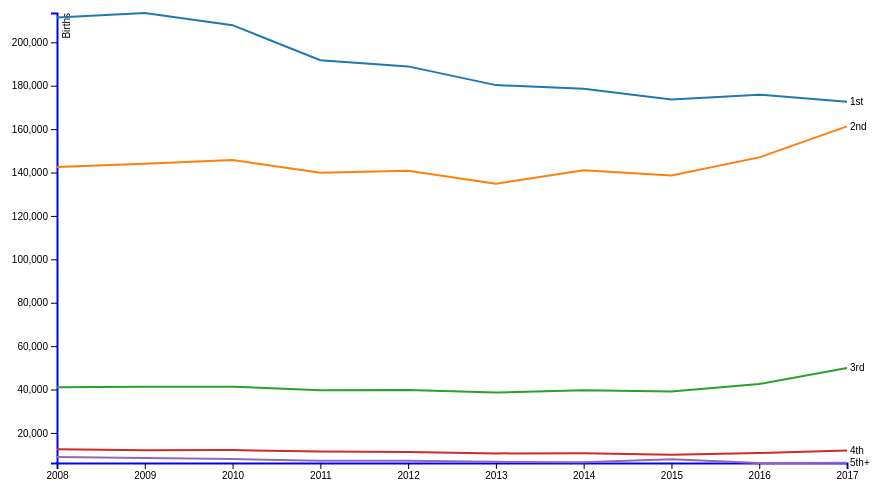
D3 v4 page, settled after 360 driven frames (6 s of simulated time); the page loaded 1 data file(s).


    


    // https://bl.ocks.org/mbostock/3884955

    var svg = d3.select("svg"),
    margin = {top: 20, right: 120, bottom: 30, left: 50},
    width = svg.attr("width") - margin.left - margin.right,
    height = svg.attr("height") - margin.top - margin.bottom,
    g = svg.append("g").attr("transform", "translate(" + margin.left + "," + margin.top + ")");

    var focus1 = svg.append("g").style("display","none");

    var parseTime = d3.timeParse("%Y");

    //var color = d3.schemeCategory10;

    

    var x = d3.scaleLinear().range([0, width]),
        y = d3.scaleLinear().range([height, 0]),
        z = d3.scaleOrdinal(d3.schemeCategory10);

    var birthline = d3.line()
        .curve(d3.curveLinear)
        .x(function(d) { return x(d.date); })
        .y(function(d) { return y(d.births); });

    d3.csv("data/birth_order_simple.csv", type, function(error, data) {
    if (error) throw error;

    

    var orders = data.columns.slice(1).map(function(id) {
        return {
        id: id,
        values: data.map(function(d) {
            return {date: d.Year, births: d[id]};
        })
        };
    });
    console.log(orders);

    x.domain(d3.extent(data, function(d) { return +d.Year; }));

    console.log(d3.extent(data, function(d) { return +d.Year; }));

    y.domain([
        d3.min(orders, function(c) { return d3.min(c.values, function(d) { return d.births; }); }),
        d3.max(orders, function(c) { return d3.max(c.values, function(d) { return d.births; }); })
    ]);


    z.domain(orders.map(function(c) { return c.id; }));

    g.append("g")
        .attr("class", "axis axis--x")
        .attr("transform", "translate(0," + height + ")")
        .call(d3.axisBottom(x).tickFormat(d3.format("d")));

    g.append("g")
        .attr("class", "axis axis--y")
        .call(d3.axisLeft(y))
        .append("text")
        .attr("transform", "rotate(-90)")
        .attr("y", 6)
        .attr("dy", "0.71em")
        .attr("fill", "#000")
        .text("Births");

    

    var order = g.selectAll(".order")
        .data(orders)
        .enter().append("g")
        .attr("class", "order");

    order.append("path")
        .attr("class", "line")
        .attr("d", function(d) { return birthline(d.values); })
        .style("stroke", function(d) { return z(d.id); });

    order.append("text")
        .datum(function(d) { return {id: d.id, value: d.values[d.values.length - 1]}; })
        .attr("transform", function(d) { return "translate(" + x(d.value.date) + "," + y(d.value.births) + ")"; })
        .attr("x", 3)
        .attr("dy", "0.35em")
        .style("font", "10px sans-serif")
        .text(function(d) { return d.id; });

    var mouseG = svg.append("g")
      .attr("class", "mouse-over-effects")
      .attr("transform", "translate(" + margin.left + "," + margin.top + ")");

    mouseG.append("path") // this is the black vertical line to follow mouse
      .attr("class", "mouse-line")
      .style("stroke", "black")
      .style("stroke-width", "1px")
      .style("opacity", "0");

    var lines = document.getElementsByClassName('line');

    var mousePerLine = mouseG.selectAll('.mouse-per-line')
      .data(orders)
      .enter()
      .append("g")
      .attr("class", "mouse-per-line");

    mousePerLine.append("circle")
      .attr("r", 7)
      .style("stroke", function(d) {
        return z(d.id);
      })
      .style("fill", "none")
      .style("stroke-width", "1px")
      .style("opacity", "0");

    mousePerLine.append("text")
      .attr("transform", "translate(10,-5)");



    mouseG.append('svg:rect') // append a rect to catch mouse movements on canvas
      .attr('width', width) // can't catch mouse events on a g element
      .attr('height', height)
      .attr('fill', 'none')
      //.attr("transform","translate(50,200)")
      .attr('pointer-events', 'all')
      .on('mouseout', function() { // on mouse out hide line, circles and text
        d3.select(".mouse-line")
          .style("opacity", "0");
        d3.selectAll(".mouse-per-line circle")
          .style("opacity", "0");
        d3.selectAll(".mouse-per-line text")
          .style("opacity", "0");
      })
      .on('mouseover', function() { // on mouse in show line, circles and text
        d3.select(".mouse-line")
          .style("opacity", "1");
        d3.selectAll(".mouse-per-line circle")
          .style("opacity", "1");
        d3.selectAll(".mouse-per-line text")
          .style("opacity", "1");
      })
      .on('mousemove', function() { // mouse moving over canvas
        var mouse = d3.mouse(this);
        d3.select(".mouse-line")
          .attr("d", function() {
            var d = "M" + mouse[0] + "," + height;
            d += " " + mouse[0] + "," + 0;
            return d;
          });

        d3.selectAll(".mouse-per-line")
          .attr("transform", function(d, i) {
            console.log(width/mouse[0])
            var xDate = x.invert(mouse[0]),
                bisect = d3.bisector(function(d) { return d.date; }).right;
                idx = bisect(d.values, xDate);
            
            var beginning = 0,
                end = lines[i].getTotalLength(),
                target = null;

            while (true){
              target = Math.floor((beginning + end) / 2);
              pos = lines[i].getPointAtLength(target);
              if ((target === end || target === beginning) && pos.x !== mouse[0]) {
                  break;
              }
              if (pos.x > mouse[0])      end = target;
              else if (pos.x < mouse[0]) beginning = target;
              else break; //position found
            }
            
            d3.select(this).select('text')
              .text(y.invert(pos.y).toFixed(0));
              
            return "translate(" + mouse[0] + "," + pos.y + ")";
          });
          //.attr("transform", "translate(0,0)");
      });
      



    });

    function type(d, _, columns) {
        d.date = parseTime(d.date);
        for (var i = 1, n = columns.length, c; i < n; ++i) d[c = columns[i]] = +d[c];
        return d;
    }

 


    
// ── chartexample.js
// https://stackoverflow.com/questions/42980268/d3-tooltip-show-values-from-nested-dataset
// https://chat.stackoverflow.com/rooms/138853/discussion-between-mark-and-scooterlord
// https://jsfiddle.net/2en21Lqh/17


var data = [
  {
     "name": "Total",
     "date": "2008",
     "change": "0%",
     "value": 416437
  },
  {
     "name": "Total",
     "date": "2009",
     "change": "0.70%",
     "value": 419337
  },
  {
     "name": "Total",
     "date": "2010",
     "change": "-1.02%",
     "value": 415030
  },
  {
     "name": "Total",
     "date": "2011",
     "change": "-6.01%",
     "value": 390069
  },
  {
     "name": "Total",
     "date": "2012",
     "change": "-5.67%",
     "value": 387858
  },
  {
     "name": "Total",
     "date": "2013",
     "change": "-4.36%",
     "value": 370962
  },
  {
     "name": "Total",
     "date": "2014",
     "change": "1.49%",
     "value": 376501
  },
  {
     "name": "Total",
     "date": "2015",
     "change": "-1.91%",
     "value": 369308
  },
  {
     "name": "Total",
     "date": "2016",
     "change": "3.51%",
     "value": 382257
  },
  {
     "name": "Total",
     "date": "2017",
     "change": "5.16%",
     "value": 401982
  },
  {
     "name": "1st",
     "date": "2008",
     "change": "-2.62%",
     "value": 211419
  },
  {
     "name": "1st",
     "date": "2009",
     "change": "0.99%",
     "value": 213513
  },
  {
     "name": "1st",
     "date": "2010",
     "change": "-2.62%",
     "value": 207914
  },
  {
     "name": "1st",
     "date": "2011",
     "change": "-7.76%",
     "value": 191788
  },
  {
     "name": "1st",
     "date": "2012",
     "change": "-1.50%",
     "value": 188910
  },
  {
     "name": "1st",
     "date": "2013",
     "change": "-4.57%",
     "value": 180282
  },
  {
     "name": "1st",
     "date": "2014",
     "change": "-0.93%",
     "value": 178603
  },
  {
     "name": "1st",
     "date": "2015",
     "change": "-2.76%",
     "value": 173669
  },
  {
     "name": "1st",
     "date": "2016",
     "change": "1.28%",
     "value": 175888
  },
  {
     "name": "1st",
     "date": "2017",
     "change": "-1.85%",
     "value": 172642
  },
  {
     "name": "2nd",
     "date": "2008",
     "change": "0%",
     "value": 142551
  },
  {
     "name": "2nd",
     "date": "2009",
     "change": "1.05%",
     "value": 144047
  },
  {
     "name": "2nd",
     "date": "2010",
     "change": "1.19%",
     "value": 145763
  },
  {
     "name": "2nd",
     "date": "2011",
     "change": "-4.01%",
     "value": 139912
  },
  {
     "name": "2nd",
     "date": "2012",
     "change": "0.62%",
     "value": 140774
  },
  {
     "name": "2nd",
     "date": "2013",
     "change": "-4.24%",
     "value": 134806
  },
  {
     "name": "2nd",
     "date": "2014",
     "change": "4.61%",
     "value": 141026
  },
  {
     "name": "2nd",
     "date": "2015",
     "change": "-1.66%",
     "value": 138681
  },
  {
     "name": "2nd",
     "date": "2016",
     "change": "5.97%",
     "value": 146967
  },
  {
     "name": "2nd",
     "date": "2017",
     "change": "9.73%",
     "value": 161272
  },
  {
     "name": "3rd",
     "date": "2008",
     "change": "0%",
     "value": 41054
  },
  {
     "name": "3rd",
     "date": "2009",
     "change": "0.53%",
     "value": 41273
  },
  {
     "name": "3rd",
     "date": "2010",
     "change": "0.08%",
     "value": 41305
  },
  {
     "name": "3rd",
     "date": "2011",
     "change": "-3.90%",
     "value": 39694
  },
  {
     "name": "3rd",
     "date": "2012",
     "change": "0.27%",
     "value": 39801
  },
  {
     "name": "3rd",
     "date": "2013",
     "change": "-2.92%",
     "value": 38640
  },
  {
     "name": "3rd",
     "date": "2014",
     "change": "2.80%",
     "value": 39721
  },
  {
     "name": "3rd",
     "date": "2015",
     "change": "-1.72%",
     "value": 39039
  },
  {
     "name": "3rd",
     "date": "2016",
     "change": "8.93%",
     "value": 42524
  },
  {
     "name": "3rd",
     "date": "2017",
     "change": "17.50%",
     "value": 49965
  },
  {
     "name": "4th",
     "date": "2008",
     "change": "0%",
     "value": 12452
  },
  {
     "name": "4th",
     "date": "2009",
     "change": "-3.24%",
     "value": 12048
  },
  {
     "name": "4th",
     "date": "2010",
     "change": "0.35%",
     "value": 12090
  },
  {
     "name": "4th",
     "date": "2011",
     "change": "-5.04%",
     "value": 11481
  },
  {
     "name": "4th",
     "date": "2012",
     "change": "-2.33%",
     "value": 11213
  },
  {
     "name": "4th",
     "date": "2013",
     "change": "-5.77%",
     "value": 10566
  },
  {
     "name": "4th",
     "date": "2014",
     "change": "0.85%",
     "value": 10656
  },
  {
     "name": "4th",
     "date": "2015",
     "change": "-6.20%",
     "value": 9995
  },
  {
     "name": "4th",
     "date": "2016",
     "change": "7.40%",
     "value": 10735
  },
  {
     "name": "4th",
     "date": "2017",
     "change": "10.82%",
     "value": 11896
  },
  {
     "name": "5th+",
     "date": "2008",
     "change": "0%",
     "value": 8961
  },
  {
     "name": "5th+",
     "date": "2009",
     "change": "-5.64%",
     "value": 8456
  },
  {
     "name": "5th+",
     "date": "2010",
     "change": "-5.89%",
     "value": 7958
  },
  {
     "name": "5th+",
     "date": "2011",
     "change": "-9.60%",
     "value": 7194
  },
  {
     "name": "5th+",
     "date": "2012",
     "change": "-0.47%",
     "value": 7160
  },
  {
     "name": "5th+",
     "date": "2013",
     "change": "-6.87%",
     "value": 6668
  },
  {
     "name": "5th+",
     "date": "2014",
     "change": "-2.59%",
     "value": 6495
  },
  {
     "name": "5th+",
     "date": "2015",
     "change": "22.00%",
     "value": 7924
  },
  {
     "name": "5th+",
     "date": "2016",
     "change": "-22.48%",
     "value": 6143
  },
  {
     "name": "5th+",
     "date": "2017",
     "change": "1.04%",
     "value": 6207
  }
]

    margin = {
      top: 20,
      right: 160,
      bottom: 20,
      left: 50
    };


    var parentNode = d3.select('#chart-id').node(),
        parent = '#chart-id';

    var containerwidth = parentNode.getBoundingClientRect().width,
        containerheight = parentNode.getBoundingClientRect().height,
        width = containerwidth - margin.left - margin.right,
        height = containerheight - margin.top - margin.bottom;
                                                             
    var parseTime = d3.timeParse("%Y")
    
    var bisectDate = d3.bisector(function(d) { 
      return d.date;
    }).left;

    data.forEach(function(d) {
      d.date = parseTime(d.date);
      d.value = +d.value;
      //if (d.name === "Total" ? d.enabled = false : d.enabled = !d.enabled );
      //visible: (name === "Unemployment" ? true : false)
    });

    function sortByDateAscending(a, b) {
      return a.date - b.date;
    }
    //dataset = data.sort(sortByDateAscending);

    var dataGroup = d3.nest()
      .key(function(d) {
        return d.name;
      })
      .entries(data);

    dataGroup.forEach(function(d) {
      
      //console.log(d);
      d.enabled = false;
      if (d.key == "Total") {
        d.enabled = true;
      } 
      //d.enabled = true;
    });               
    

    var svg = d3.select(parent)
      .append('svg')
      .attr('width', containerwidth)
      .attr('height', containerheight)
      .append('g')
      .attr('transform', 'translate(' + margin.left + ',' + margin.top + ')');


    /* Vertical line */
    
    var vertical = svg.append('line')
      .attr('class', 'd3-vertline')
      .attr('y1', 0)
      .attr('y2', height)
      .attr('x1', 0)
      .attr('x2', 0)
      .classed('hidden', 'true');

      
    /* Tooltip */  
    
    var tooltip = d3.select(parent)
      .append('div')                                                              
      .attr('class', 'd3-tooltip hidden');

    var tooltip1, tooltip2;
   
   
    var mousemoveFunc = function(d, i) {

      var x0 = xz.invert(d3.mouse(this)[0]);
    
      var lastDate,
      	  cys = [],
          ds = [];
      
      dataGroup.forEach(function(e) { 
        var i = bisectDate(e.values, x0, 1),
            d0 = e.values[i - 1],
            d1 = e.values[i];

        var d = x0 - d0.date > d1.date - x0 ? d1 : d0;

        lastDate = d.date;
        if (e.enabled) cys.push(d.value);
        if (e.enabled) ds.push("<b>" + e.key + " child:</b> " + d.value + "&emsp;<b>Change:</b> " + d.change );
      });
    
      var mouse = d3.mouse(svg.node()).map(function(d) {
        return parseInt(d);
      });
      var left = Math.min(containerwidth, mouse[0]+margin.left+margin.right),
          top = Math.min(containerheight, mouse[1]+margin.top+margin.right);

      //console.log(fData);
      //console.log(lastDate.getFullYear());

      d3.selectAll(parent + ' .d3-focuspoint')
        .classed("hidden", false)
        .attr("cx", xz(lastDate))
        .attr("cy", function(d,i) {  
        	return yz(cys[i]);
      });

      tooltip
        .html("For the year <b>" + lastDate.getFullYear().toString() + "</b>:<br/>" + ds.join("<br/>"))
        .classed('hidden', false)
        .style('left', (left) + 'px')
        .style('top', (top) + 'px');          
    
    };
    
    var mouseoutFunc = function(d, i) {
      tooltip.classed('hidden', true);
    };
    
    svg
      .on('mousemove', mousemoveFunc)
      .on('mouseout', mouseoutFunc);
    
     
    /* Rectangle to receive user events */
    
    var view = svg
      .append("rect")
      .attr("class", "view")
      .attr("x", 0)
      .attr("y", 0)
      .attr("width", width)
      .attr("height", height);   
      
    
    /* Zoom function */

    var zoom = d3.zoom()
      .scaleExtent([1, 10])     
      .translateExtent([[0,0], [width, height]])
      .extent([[0, 0], [width, height]])
      .on("zoom", redraw);
    
    svg.call(zoom); // Call zoom function
                  

    var transform = d3.zoomTransform(svg.node()); // Get svg transform properties to rescale Axes/redraw zommed lines

    var x = d3.scaleTime().range([0, width]),      // No domains yet!
        y = d3.scaleLinear().range([height, 0]);
        
    var xz=x,xy=y; // Used to store zoom scales        
  
    var colorScale5 = d3.scaleOrdinal()
    	 .domain([1,2,3,4,5,6])
    	 .range(["#2d74d0", "#ab2ecd", "#dd2170", "#c8b331", "#fa5802", "#74ab6e"]);    



    var xAxis = d3.axisBottom(x).tickSizeInner(2).tickSizeOuter(0);
    var yAxis = d3.axisLeft(y).ticks(5).tickSizeInner(-width).tickSizeOuter(0);
    var xAxisGroup = svg.append('g').attr('class', 'x d3-axis').attr('transform', 'translate(0,' + height + ')');
    var yAxisGroup = svg.append('g').attr('class', 'y d3-axis').attr('transform', 'translate(0,0)');


    
    var line = d3.line();  // Line generator
    
    var focuspoints, fData;

    var legendItem = d3.select(".legend")  // Create legend (not needed inside redraw function, renders only once)
      .selectAll("li")
      .data(dataGroup)
      .enter()
      .append("li")
      .on('click', function(d) {
        d.enabled = !d.enabled;  // Javascript toggle
        //svg.call(zoom.transform, d3.zoomIdentity);  // reset to zoomidentity
        redraw();
      });

    legendItem
      .append("span")
      .attr("class", "color-square")
      .style("background", function(d, i) {
        return colorScale5(d.key);     
      });

    legendItem
      .append("span")
      .text(function(d) {
        return (d.values[0].name)
      });

      

    redraw();

    function redraw() {
    
      tooltip.classed('hidden', true);
      d3.selectAll(parent + ' .d3-focuspoint').classed('hidden', true);

      transform = d3.zoomTransform(svg.node());

      fData = dataGroup.filter(function(d) {
        return d.enabled;
      });              
          
      y.domain([
        0,
        1.2 * d3.max(fData, function(c) {
          return d3.max(c.values, function(d) {
            return d.value;
          });
        })
      ]);
      
      x.domain([
        d3.min(fData, function(c) {
          return d3.min(c.values, function(d) {
            return d.date;
          });
        }),
        d3.max(fData, function(c) {
          return d3.max(c.values, function(d) {
            return d.date;
          });
        })
      ]);

      xz = transform.rescaleX(x);
      yz = transform.rescaleY(y);
      
      line.x(function(d) {
       return xz(d.date);
      }).y(function(d) {
        return yz(d.value);
      })

      
      xAxisGroup.call(xAxis.scale(xz));
        //.selectAll("text")                      // Angled axis labels
        //.style("text-anchor", "end")
        //.style("color", "#333")
        //.attr("dx", "-1.1em")
        //.attr("dy", "-.55em")
        //.attr("transform", "rotate(-45)");
      
      yAxisGroup.call(yAxis.scale(yz));
      
      // update selection
      lines = svg.selectAll(".d3-group")
        .data(fData, function(d) {
          return d.key
        });

      // exit the whole group
      lines
        .exit().remove();
      
      lines.select("#announce").remove();
      lines.select("#start").remove();
      lines.selectAll(".annotation").remove();
      d3.selectAll(".annotation").remove();

      // enter selection
      linesEnter = lines
        .enter()
        .append("g")
        .attr("class", "d3-group");
        
      // add path on enter
      linesEnter.append("path")
        .attr("class", "d3-line");
        
      // update + enter
      lines = lines.merge(linesEnter);

      // adjust path
      lines.select(".d3-line")
        .attr('d', function(d) {
          return line(d.values);
        })
        .style("stroke", function(d, i) {
          return colorScale5(d.key);
        });
        
      // Create focus points
      
      linesEnter
        .append('circle')
        .attr('class', 'd3-focuspoint hidden')
        .attr('r', '5')
        .style("fill", function(d, i) {
          return colorScale5(d.key);
        });

      var announceYear = new Date(2015,0,1,0,0,0);
      var startYear = new Date(2016,0,1,0,0,0);

      lines.append("line")
        .attr("id", "announce")
        .attr("x1", xz(announceYear))  //<<== change your code here
        .attr("y1", 0)
        .attr("x2", xz(announceYear))  //<<== and here
        .attr("y2", height)
        .style("stroke-width", 1)
        .style("stroke", "#02A6E3")
        .style("stroke-dasharray","5,5")
        .style("opacity", ".75")
        .style("fill", "none");

        lines.append("line")
        .attr("id", "start")
        .attr("x1", xz(startYear))  //<<== change your code here
        .attr("y1", 0)
        .attr("x2", xz(startYear))  //<<== and here
        .attr("y2", height)
        .style("stroke-width", 1)
        //.style("lineDashType", "dash")
        .style("stroke", "#02A6E3")
        .style("stroke-dasharray","5,5")
        .style("opacity", ".75")
        .style("fill", "none");

      //lines.append("text")
      //  .classed("annotation", true)
      // .attr("x",xz(announceYear) - 110 )
      //  .attr("y", 0)
      //  .attr("text-anchor", "left")
      //  .text("Family 500 announced")


      

      tooltip1 = d3.select(parent)
      .append('div')                                                              
      .classed('annotation', true)
      //.classed('d3-focuspoint',true)
      //.classed('hidden',true)
      .html("Family 500 program details first announced")
        .style('left', (xz(announceYear) - 80) + 'px')
        .style('top', (margin.top + 50) + 'px'); 

      if (((xz(announceYear))-110) > width) {
        tooltip1.classed("hidden",true);
      };

      tooltip2 = d3.select(parent)
      .append('div')                                                            
      .classed('annotation', true)
      //.classed('d3-focuspoint',true)
      //.classed('hidden',true)
      .html("Family 500 program put into law and implemented")
        .style('left', (xz(startYear) +40) + 'px')
        .style('top', (margin.top + 50) + 'px'); 

      if (((xz(startYear))-110) > width) {
        tooltip2.classed("hidden",true);
      };
      //lines.append("div")
        //.classed("annotation", true)
        //.style('left', 20 + 'px')
        //.style('top', 20 + 'px')  
        //.attr("x",xz(startYear) - 30 )
        //.attr("y", 0)
//        .attr("text-anchor", "left")
        //.html("For the year ");
        //.text("Family 500 implemented")
        
      } 
    
/*$(window).on('resize', function() {
  containerwidth = parentNode.getBoundingClientRect().width,
  containerheight = parentNode.getBoundingClientRect().height,
  width = containerwidth - margin.left - margin.right,
  height = containerheight - margin.top - margin.bottom;

  x.range([0, width]);
  y.range([height, 0]);
  d3.select(parent + ' svg, ' + parent + ' svg g').attr('width', containerwidth).attr('height', containerheight);
  xAxisGroup.call(xAxis);
  yAxis.tickSizeInner(-width).tickSizeOuter(0);
  yAxisGroup.call(yAxis);
  d3.selectAll(parent + ' .d3-group').attr('d', function(d) { return line(d.values); }) ;
  d3.selectAll(parent + ' .d3-focuspoint').attr("cx", xz(lastDate));
  zoom 
    .translateExtent([[0,0], [width, height]])
    .extent([[0, 0], [width, height]])
        
  view
    .attr("x", 0)
    .attr("y", 0)
    .attr("width", width)
    .attr("height", height);
 
   svg.call(zoom.transform, d3.zoomIdentity);

});   */ 

### data: data/birth_order_simple.csv
Year, 1st, 2nd, 3rd, 4th, 5th+
2008, 211419, 142551, 41054, 12452, 8961
2009, 213513, 144047, 41273, 12048, 8456
2010, 207914, 145763, 41305, 12090, 7958
2011, 191788, 139912, 39694, 11481, 7194
2012, 188910, 140774, 39801, 11213, 7160
2013, 180282, 134806, 38640, 10566, 6668
2014, 178603, 141026, 39721, 10656, 6495
2015, 173669, 138681, 39039, 9995, 7924
2016, 175888, 146967, 42524, 10735, 6143
2017, 172642, 161272, 49965, 11896, 6207